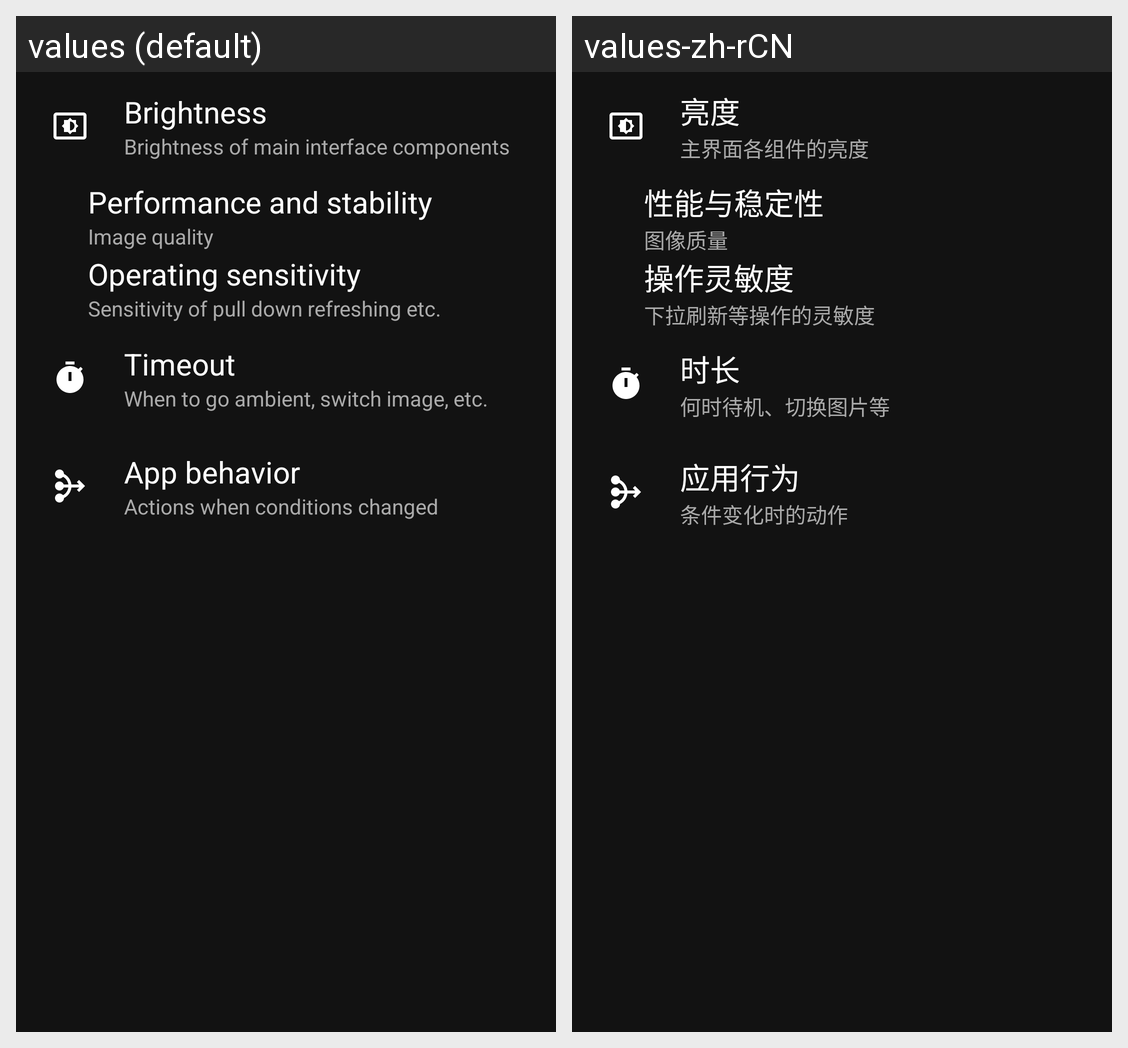

The Android screen above is rendered under two locales of the same app. Produce the string resources it draws, with the default and per-locale values.
Android screen res/layout/fragment_settings.xml rendered under 2 locales, left to right: values (default), values-zh-rCN. Device: Nexus 5 (rendered at 1080×1920; each locale shown at half size, 540×960, under a caption strip naming it); theme Theme.AmbientGallery.
Strings drawn on this screen, with the default value and each locale's value (text and hints the layout hard-codes, and strings that could not be matched under every locale, appear in the picture but are not listed):

settings_brightness
  values: Brightness
  values-zh-rCN: 亮度

settings_brightness_desc
  values: Brightness of main interface components
  values-zh-rCN: 主界面各组件的亮度

settings_performance
  values: Performance and stability
  values-zh-rCN: 性能与稳定性

settings_performance_desc
  values: Image quality
  values-zh-rCN: 图像质量

settings_sensitivity
  values: Operating sensitivity
  values-zh-rCN: 操作灵敏度

settings_sensitivity_desc
  values: Sensitivity of pull down refreshing etc.
  values-zh-rCN: 下拉刷新等操作的灵敏度

settings_timeout
  values: Timeout
  values-zh-rCN: 时长

settings_timeout_desc
  values: When to go ambient, switch image, etc.
  values-zh-rCN: 何时待机、切换图片等

settings_behavior
  values: App behavior
  values-zh-rCN: 应用行为

settings_behavior_desc
  values: Actions when conditions changed
  values-zh-rCN: 条件变化时的动作
